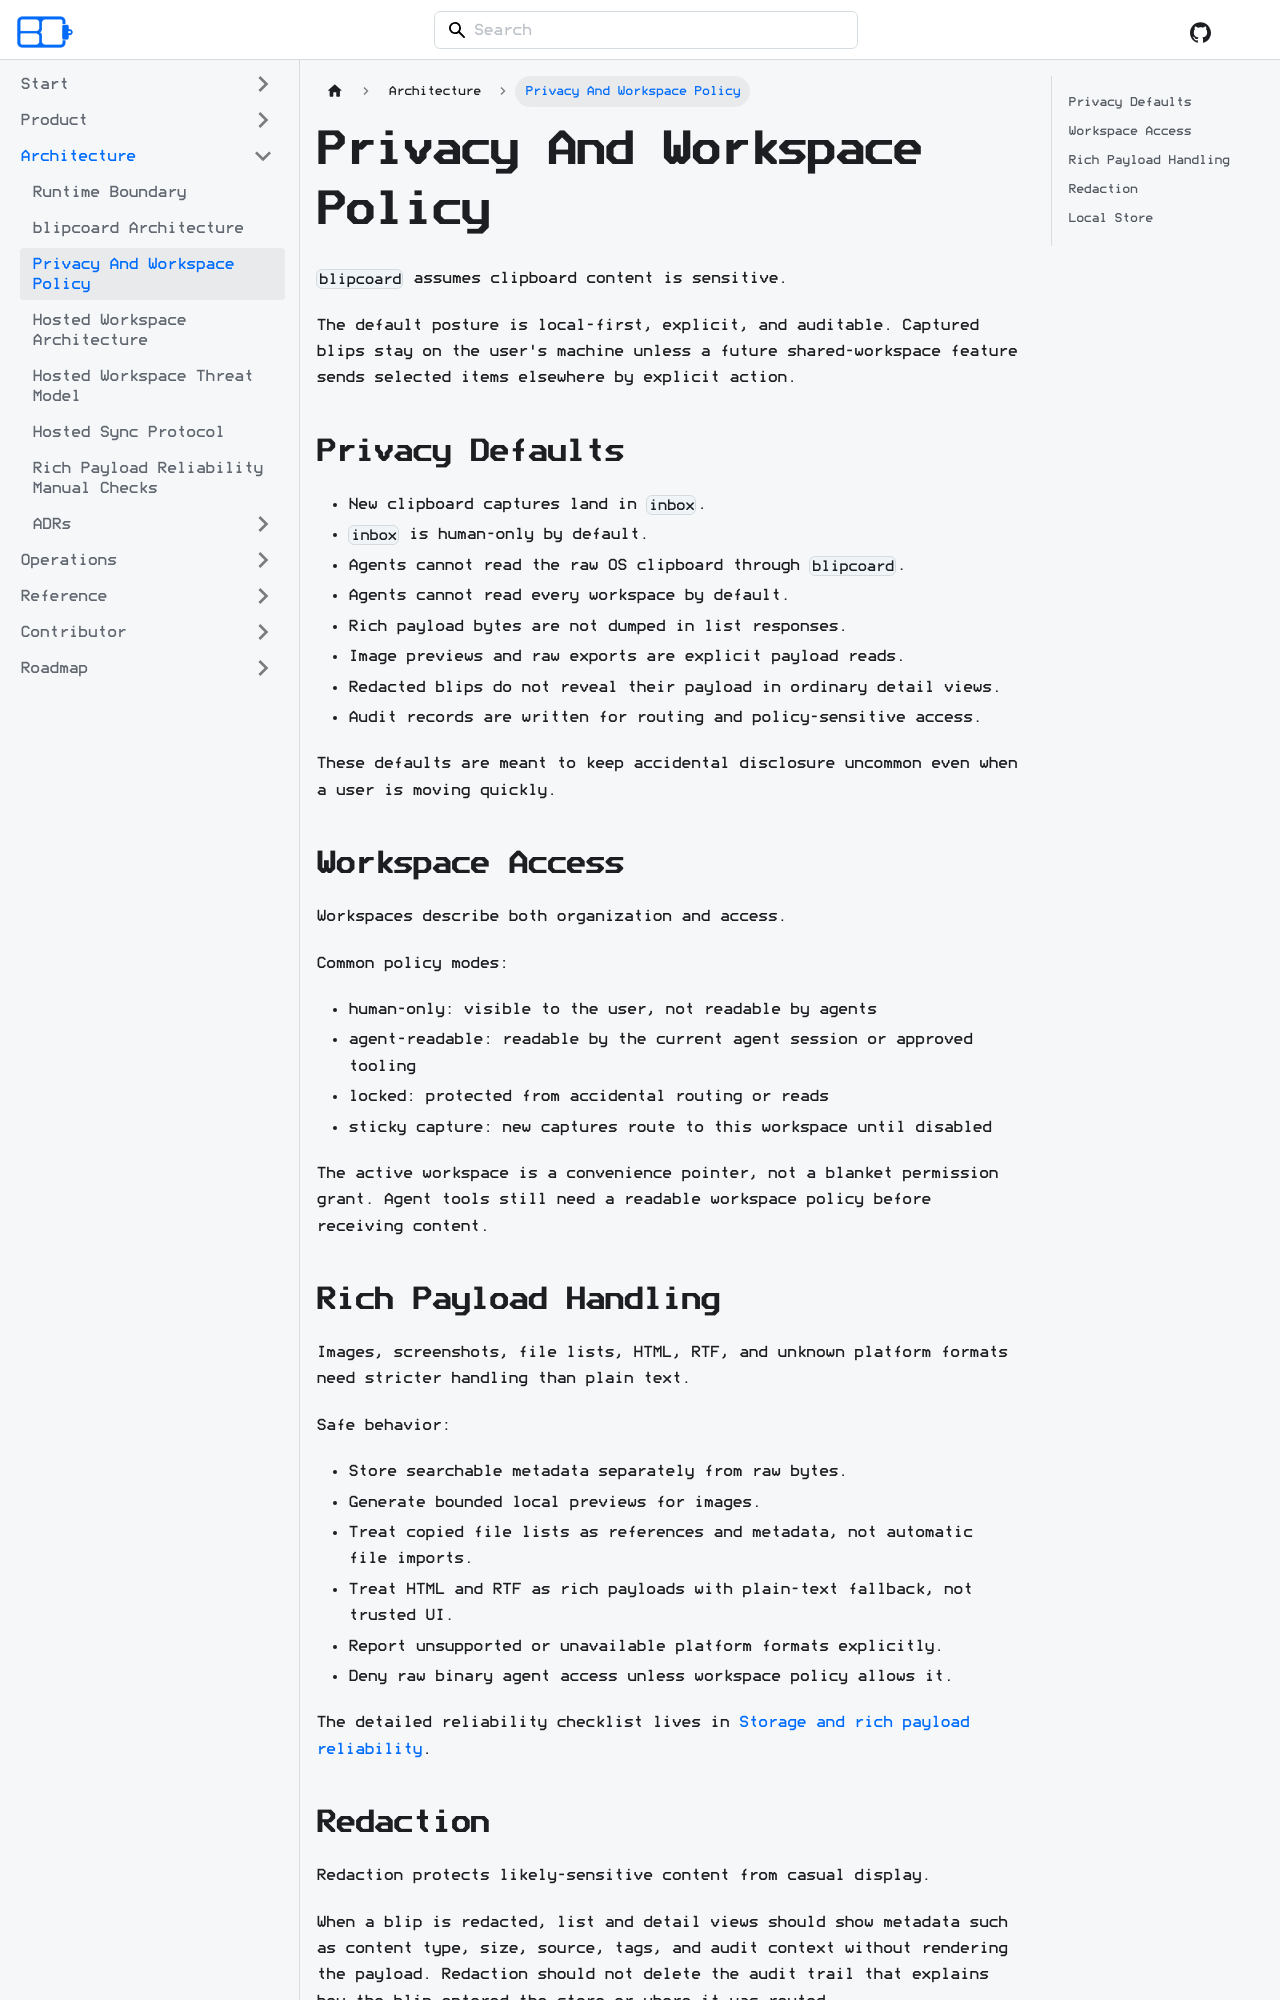

repository: acozy03/blipcoard · page: docs/architecture/privacy-and-policy/index.html · generator: docusaurus

# Privacy And Workspace Policy

`blipcoard` assumes clipboard content is sensitive.

The default posture is local-first, explicit, and auditable. Captured blips stay
on the user's machine unless a future shared-workspace feature sends selected
items elsewhere by explicit action.

## Privacy Defaults

- New clipboard captures land in `inbox`.
- `inbox` is human-only by default.
- Agents cannot read the raw OS clipboard through `blipcoard`.
- Agents cannot read every workspace by default.
- Rich payload bytes are not dumped in list responses.
- Image previews and raw exports are explicit payload reads.
- Redacted blips do not reveal their payload in ordinary detail views.
- Audit records are written for routing and policy-sensitive access.

These defaults are meant to keep accidental disclosure uncommon even when a user
is moving quickly.

## Workspace Access

Workspaces describe both organization and access.

Common policy modes:

- human-only: visible to the user, not readable by agents
- agent-readable: readable by the current agent session or approved tooling
- locked: protected from accidental routing or reads
- sticky capture: new captures route to this workspace until disabled

The active workspace is a convenience pointer, not a blanket permission grant.
Agent tools still need a readable workspace policy before receiving content.

## Rich Payload Handling

Images, screenshots, file lists, HTML, RTF, and unknown platform formats need
stricter handling than plain text.

Safe behavior:

- Store searchable metadata separately from raw bytes.
- Generate bounded local previews for images.
- Treat copied file lists as references and metadata, not automatic file
  imports.
- Treat HTML and RTF as rich payloads with plain-text fallback, not trusted UI.
- Report unsupported or unavailable platform formats explicitly.
- Deny raw binary agent access unless workspace policy allows it.

The detailed reliability checklist lives in
[Storage and rich payload reliability](./storage-and-blobs.md).
